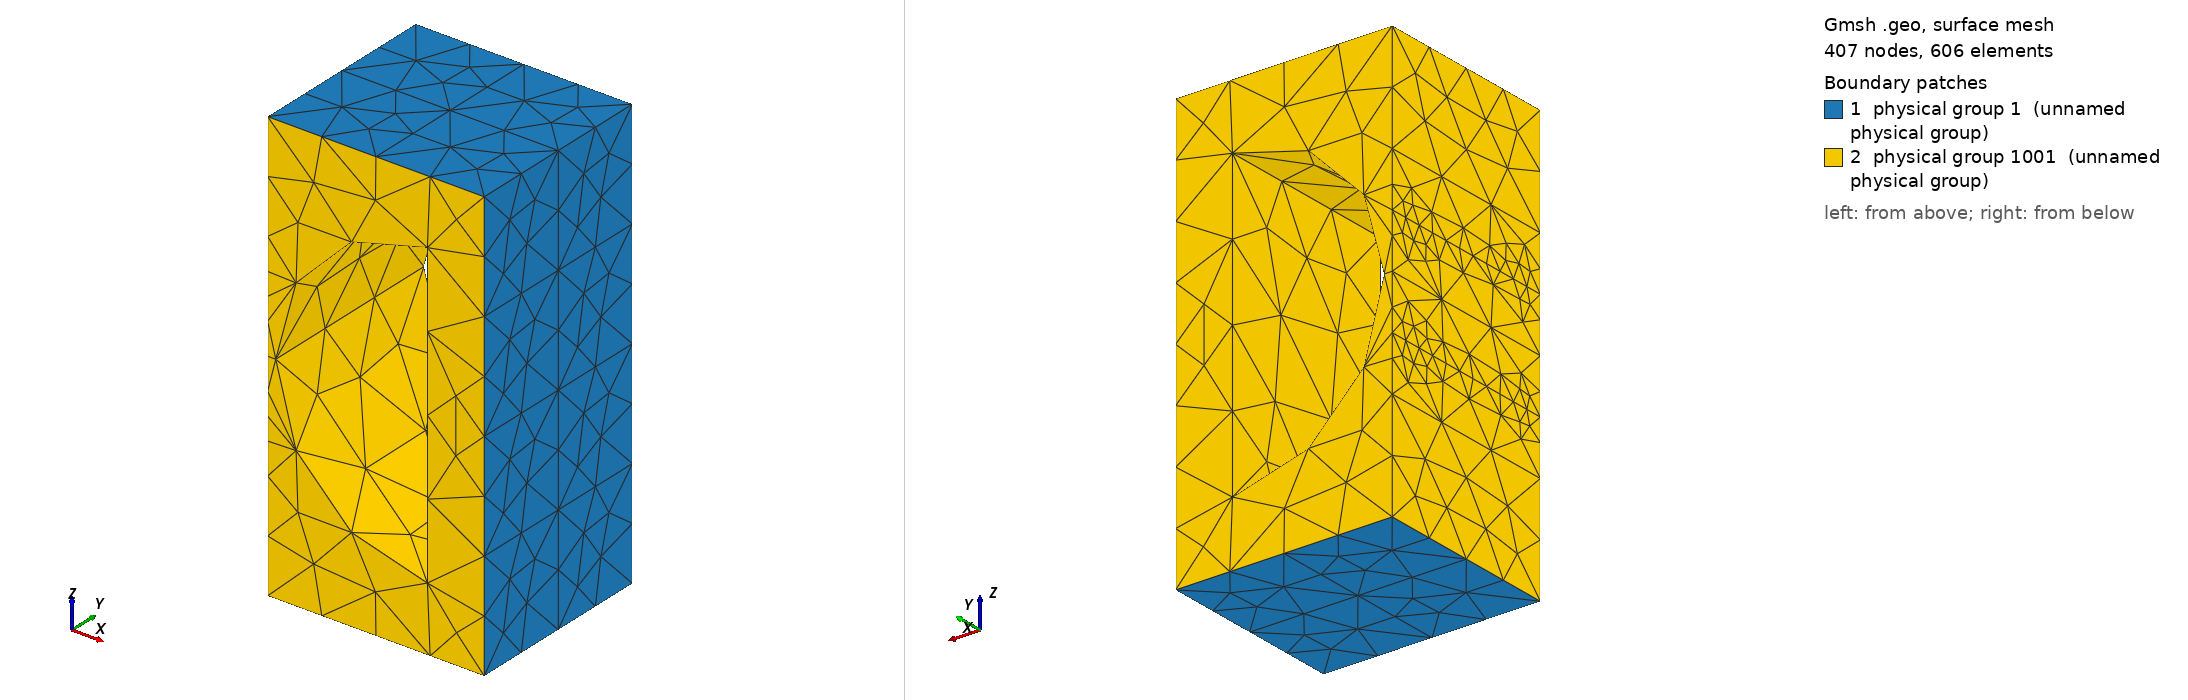

Gmsh geometry script, surface-meshed: 407 nodes, 606 surface elements. Boundary patches (legend numbers): 1 physical group 1 (unnamed physical group), 2 physical group 1001 (unnamed physical group). Left view from above one corner, right view from below the opposite corner. Legend entries are the model's physical surfaces. The drawing asked Gmsh for element sizes between 1% and 20% of the model's largest extent; the script's own settings can give other sizes.

=== wg_hcyl_pin_1_h4_refinedc1.geo (drawn) ===
Point(1) = {0,0,0,0.00428625};
Point(2) = {0,0,0.005715,0.00428625};
Point(3) = {0,0,0.01143,0.00428625};
Point(4) = {0,0,0.017145,0.00428625};
Point(5) = {0,0,0.02286,0.00428625};
Point(6) = {0,0,0.028575,0.00428625};
Point(7) = {0,0,0.03429,0.00428625};
Point(8) = {0,0,0.040005,0.00428625};
Point(9) = {0,0,0.04572,0.00428625};
Point(10) = {0,0.00508,0,0.00428625};
Point(11) = {0,0.00508,0.005715,0.00428625};
Point(12) = {0,0.00508,0.01143,0.00428625};
Point(13) = {0,0.00508,0.017145,0.00428625};
Point(14) = {0,0.00508,0.02286,0.00428625};
Point(15) = {0,0.00508,0.028575,0.00428625};
Point(16) = {0,0.00508,0.03429,0.00428625};
Point(17) = {0,0.00508,0.040005,0.00428625};
Point(18) = {0,0.00508,0.04572,0.00428625};
Point(19) = {0,0.01016,0,0.00428625};
Point(20) = {0,0.01016,0.005715,0.00428625};
Point(21) = {0,0.01016,0.01143,0.00428625};
Point(22) = {0,0.01016,0.017145,0.00428625};
Point(23) = {0,0.01016,0.02286,0.00428625};
Point(24) = {0,0.01016,0.028575,0.00428625};
Point(25) = {0,0.01016,0.03429,0.00428625};
Point(26) = {0,0.01016,0.040005,0.00428625};
Point(27) = {0,0.01016,0.04572,0.00428625};
Point(28) = {0.005715,0,0,0.00428625};
Point(29) = {0.005715,0,0.005715,0.00428625};
Point(30) = {0.005715,0,0.01143,0.00428625};
Point(31) = {0.005715,0,0.017145,0.00428625};
Point(32) = {0.005715,0,0.02286,0.00428625};
Point(33) = {0.005715,0,0.028575,0.00428625};
Point(34) = {0.005715,0,0.03429,0.00428625};
Point(35) = {0.005715,0,0.040005,0.00428625};
Point(36) = {0.005715,0,0.04572,0.00428625};
Point(37) = {0.005715,0.00508,0,0.00428625};
Point(38) = {0.005715,0.00508,0.005715,0.00428625};
Point(39) = {0.005715,0.00508,0.01143,0.00428625};
Point(40) = {0.005715,0.00508,0.017145,0.00428625};
Point(41) = {0.005715,0.00508,0.02286,0.00428625};
Point(42) = {0.005715,0.00508,0.028575,0.00428625};
Point(43) = {0.005715,0.00508,0.03429,0.00428625};
Point(44) = {0.005715,0.00508,0.040005,0.00428625};
Point(45) = {0.005715,0.00508,0.04572,0.00428625};
Point(46) = {0.005715,0.01016,0,0.00428625};
Point(47) = {0.005715,0.01016,0.005715,0.00428625};
Point(48) = {0.005715,0.01016,0.01143,0.00428625};
Point(49) = {0.005715,0.01016,0.017145,0.00428625};
Point(50) = {0.005715,0.01016,0.02286,0.00428625};
Point(51) = {0.005715,0.01016,0.028575,0.00428625};
Point(52) = {0.005715,0.01016,0.03429,0.00428625};
Point(53) = {0.005715,0.01016,0.040005,0.00428625};
Point(54) = {0.005715,0.01016,0.04572,0.00428625};
Point(55) = {0.01143,0,0,0.00428625};
Point(56) = {0.01143,0,0.005715,0.00428625};
Point(57) = {0.01143,0,0.01143,0.00428625};
Point(58) = {0.01143,0,0.017145,0.00428625};
Point(59) = {0.01143,0,0.02286,0.00428625};
Point(60) = {0.01143,0,0.028575,0.00428625};
Point(61) = {0.01143,0,0.03429,0.00428625};
Point(62) = {0.01143,0,0.040005,0.00428625};
Point(63) = {0.01143,0,0.04572,0.00428625};
Point(64) = {0.01143,0.00508,0,0.00428625};
Point(65) = {0.01143,0.00508,0.005715,0.00428625};
Point(66) = {0.01143,0.00508,0.01143,0.00428625};
Point(67) = {0.01143,0.00508,0.017145,0.00428625};
Point(68) = {0.01143,0.00508,0.02286,0.00428625};
Point(69) = {0.01143,0.00508,0.028575,0.00428625};
Point(70) = {0.01143,0.00508,0.03429,0.00428625};
Point(71) = {0.01143,0.00508,0.040005,0.00428625};
Point(72) = {0.01143,0.00508,0.04572,0.00428625};
Point(73) = {0.01143,0.01016,0,0.00428625};
Point(74) = {0.01143,0.01016,0.005715,0.00428625};
Point(75) = {0.01143,0.01016,0.01143,0.00428625};
Point(76) = {0.01143,0.01016,0.017145,0.00428625};
Point(77) = {0.01143,0.01016,0.02286,0.00428625};
Point(78) = {0.01143,0.01016,0.028575,0.00428625};
Point(79) = {0.01143,0.01016,0.03429,0.00428625};
Point(80) = {0.01143,0.01016,0.040005,0.00428625};
Point(81) = {0.01143,0.01016,0.04572,0.00428625};
Point(82) = {0.017145,0,0,0.00428625};
Point(83) = {0.017145,0,0.005715,0.00428625};
Point(84) = {0.017145,0,0.01143,0.00428625};
Point(85) = {0.017145,0,0.017145,0.00428625};
Point(86) = {0.017145,0,0.02286,0.00428625};
Point(87) = {0.017145,0,0.028575,0.00428625};
Point(88) = {0.017145,0,0.03429,0.00428625};
Point(89) = {0.017145,0,0.040005,0.00428625};
Point(90) = {0.017145,0,0.04572,0.00428625};
Point(91) = {0.017145,0.00508,0,0.00428625};
Point(92) = {0.017145,0.00508,0.005715,0.00428625};
Point(93) = {0.017145,0.00508,0.01143,0.00428625};
Point(94) = {0.017145,0.00508,0.017145,0.00428625};
Point(95) = {0.017145,0.00508,0.02286,0.00428625};
Point(96) = {0.017145,0.00508,0.028575,0.00428625};
Point(97) = {0.017145,0.00508,0.03429,0.00428625};
Point(98) = {0.017145,0.00508,0.040005,0.00428625};
Point(99) = {0.017145,0.00508,0.04572,0.00428625};
Point(100) = {0.017145,0.01016,0,0.00428625};
Point(101) = {0.017145,0.01016,0.005715,0.00428625};
Point(102) = {0.017145,0.01016,0.01143,0.00428625};
Point(103) = {0.017145,0.01016,0.017145,0.00428625};
Point(104) = {0.017145,0.01016,0.02286,0.00428625};
Point(105) = {0.017145,0.01016,0.028575,0.00428625};
Point(106) = {0.017145,0.01016,0.03429,0.00428625};
Point(107) = {0.017145,0.01016,0.040005,0.00428625};
Point(108) = {0.017145,0.01016,0.04572,0.00428625};
Point(109) = {0.02286,0,0,0.00428625};
Point(110) = {0.02286,0,0.005715,0.00428625};
Point(111) = {0.02286,0,0.01143,0.00428625};
Point(112) = {0.02286,0,0.017145,0.00428625};
Point(113) = {0.02286,0,0.02286,0.00428625};
Point(114) = {0.02286,0,0.028575,0.00428625};
Point(115) = {0.02286,0,0.03429,0.00428625};
Point(116) = {0.02286,0,0.040005,0.00428625};
Point(117) = {0.02286,0,0.04572,0.00428625};
Point(118) = {0.02286,0.00508,0,0.00428625};
Point(119) = {0.02286,0.00508,0.005715,0.00428625};
Point(120) = {0.02286,0.00508,0.01143,0.00428625};
Point(121) = {0.02286,0.00508,0.017145,0.00428625};
Point(122) = {0.02286,0.00508,0.02286,0.00428625};
Point(123) = {0.02286,0.00508,0.028575,0.00428625};
Point(124) = {0.02286,0.00508,0.03429,0.00428625};
Point(125) = {0.02286,0.00508,0.040005,0.00428625};
Point(126) = {0.02286,0.00508,0.04572,0.00428625};
Point(127) = {0.02286,0.01016,0,0.00428625};
Point(128) = {0.02286,0.01016,0.005715,0.00428625};
Point(129) = {0.02286,0.01016,0.01143,0.00428625};
Point(130) = {0.02286,0.01016,0.017145,0.00428625};
Point(131) = {0.02286,0.01016,0.02286,0.00428625};
Point(132) = {0.02286,0.01016,0.028575,0.00428625};
Point(133) = {0.02286,0.01016,0.03429,0.00428625};
Point(134) = {0.02286,0.01016,0.040005,0.00428625};
Point(135) = {0.02286,0.01016,0.04572,0.00428625};
Line(1) = {3,30};
Line(2) = {7,34};
Line(3) = {12,39};
Line(4) = {16,43};
Line(5) = {21,48};
Line(6) = {25,52};
Line(7) = {30,57};
Line(8) = {34,61};
Line(9) = {39,66};
Line(10) = {43,70};
Line(11) = {48,75};
Line(12) = {52,79};
Line(13) = {3,12};
Line(14) = {7,16};
Line(15) = {12,21};
Line(16) = {16,25};
Line(17) = {30,39};
Line(18) = {34,43};
Line(19) = {39,48};
Line(20) = {43,52};
Line(21) = {57,66};
Line(22) = {58,67};
Line(23) = {59,68};
Line(24) = {60,69};
Line(25) = {61,70};
Line(26) = {66,75};
Line(27) = {67,76};
Line(28) = {68,77};
Line(29) = {69,78};
Line(30) = {70,79};
Line(31) = {57,58};
Line(32) = {58,59};
Line(33) = {59,60};
Line(34) = {60,61};
Line(35) = {66,67};
Line(36) = {67,68};
Line(37) = {68,69};
Line(38) = {69,70};
Line(39) = {75,76};
Line(40) = {76,77};
Line(41) = {77,78};
Line(42) = {78,79};
Line Loop(1) = {31,22,-35,-21};
Plane Surface(1) = {1};
Line Loop(2) = {32,23,-36,-22};
Plane Surface(2) = {2};
Line Loop(3) = {33,24,-37,-23};
Plane Surface(3) = {3};
Line Loop(4) = {34,25,-38,-24};
Plane Surface(4) = {4};
Line Loop(5) = {35,27,-39,-26};
Plane Surface(5) = {5};
Line Loop(6) = {36,28,-40,-27};
Plane Surface(6) = {6};
Line Loop(7) = {37,29,-41,-28};
Plane Surface(7) = {7};
Line Loop(8) = {38,30,-42,-29};
Plane Surface(8) = {8};
Line Loop(9) = {13,3,-17,-1};
Plane Surface(9) = {9};
Line Loop(10) = {14,4,-18,-2};
Plane Surface(10) = {10};
Line Loop(11) = {15,5,-19,-3};
Plane Surface(11) = {11};
Line Loop(12) = {16,6,-20,-4};
Plane Surface(12) = {12};
Line Loop(13) = {17,9,-21,-7};
Plane Surface(13) = {13};
Line Loop(14) = {18,10,-25,-8};
Plane Surface(14) = {14};
Line Loop(15) = {19,11,-26,-9};
Plane Surface(15) = {15};
Line Loop(16) = {20,12,-30,-10};
Plane Surface(16) = {16};
Physical Surface(1) = {1,2,3,4,5,6,7,8,9,10,11,12,13,14,15,16};
Point(136) = {0.00843,0.01016,0.03086,0.00428625};
Point(137) = {0.0004299999999999998,0.01016,0.02286,0.00428625};
Point(138) = {0.008429999999999998,0.01016,0.01486,0.00428625};
Point(139) = {0.00843,0,0.03086,0.00428625};
Point(140) = {0.0004299999999999998,0,0.02286,0.00428625};
Point(141) = {0.008429999999999998,0,0.01486,0.00428625};
Point(142) = {0.00843,0.01016,0.02286,0.00428625};
Point(143) = {0.00843,0,0.02286,0.00428625};
Line(43) = {139,136};
Line(44) = {140,137};
Line(45) = {141,138};
Line(46) = {136,138};
Line(47) = {139,141};
Circle(newc) = {136,142,137};
Circle(newc) = {137,142,138};
Circle(newc) = {139,143,140};
Circle(newc) = {140,143,141};
Line(52) = {21,22};
Line(55) = {24,25};
Line(56) = {3,4};
Line(59) = {6,7};
Line(60) = {4,22};
Line(61) = {5,23};
Line(62) = {6,24};
Line Loop(63) = {45,-49,-44,51};
Ruled Surface(64) = {63};
Line Loop(65) = {48,-44,-50,43};
Ruled Surface(66) = {65};
za = 0.017145;
zb = 0.02286;
zc = 0.028575;
b = 0.01016;
h = 0.001;

Point(newp) = {0, b, (za+zb)/2, h}; 
Point(newp) = {0, b, (zc+zb)/2, h}; 
Point(newp) = {0, 0, (za+zb)/2, h}; 
Point(newp) = {0, 0, (zc+zb)/2, h}; 

Line(67) = {144,23};
Line(68) = {144,146};
Line(69) = {146,4};
Line(70) = {22,144};
Line(71) = {146,5};
Line(72) = {5,147};
Line(73) = {147,145};
Line(74) = {145,23};
Line(75) = {145,24};
Line(76) = {6,147};
Line Loop(77) = {71,61,-67,68};
Plane Surface(78) = {77};
Line Loop(79) = {61,-74,-73,-72};
Plane Surface(80) = {79};
Line Loop(81) = {73,75,-62,76};
Plane Surface(82) = {81};
Line Loop(83) = {59,14,16,-55,-62};
Plane Surface(84) = {83};
Line Loop(85) = {69,60,70,68};
Plane Surface(86) = {85};
Line Loop(87) = {52,-60,-56,13,15};
Plane Surface(88) = {87};
Line Loop(89) = {56,-69,71,72,-76,59,2,8,-34,-33,-32,-31,-7,-1};
Line Loop(90) = {51,-47,50};
Plane Surface(91) = {89,90};
Line Loop(92) = {52,70,67,-74,75,55,6,12,-42,-41,-40,-39,-11,-5};
Line Loop(93) = {49,-46,48};
Plane Surface(94) = {92,93};
Line Loop(95) = {45,-46,-43,47};
Plane Surface(96) = {95};
Surface Loop(97) = {96,64,94,88,86,91,78,80,82,84,10,12,16,8,4,14,3,7,6,2,1,5,15,11,9,13,66};
Volume(98) = {97};
Physical Surface(1001) = {82,84,80,78,86,88,91,94,64,66,96};
Physical Volume(1) = {98};

//Characteristic Length {141,138,139,136} = 0.002;
//Characteristic Length {137,140,5,23} = 0.001;

Mesh.MinimumCurvePoints = 15;

Mesh.CharacteristicLengthFromCurvature = 1;
Mesh.MinimumCirclePoints = 0.9;
